14-way image classification set "nonfixed_data" from GitHub (k6zma/CavitationBubbles); label vocabulary: 0_water, 12.5_ alcohol, 12.5_alcohol, 25_ alcohol, 25_alcohol, 50_ alcohol, 50_alcohol, 5_ alcohol, 5_alcohol, 75_ alcohol, 75_alcohol, 96_ alcohol, 96_alcohol, Water.

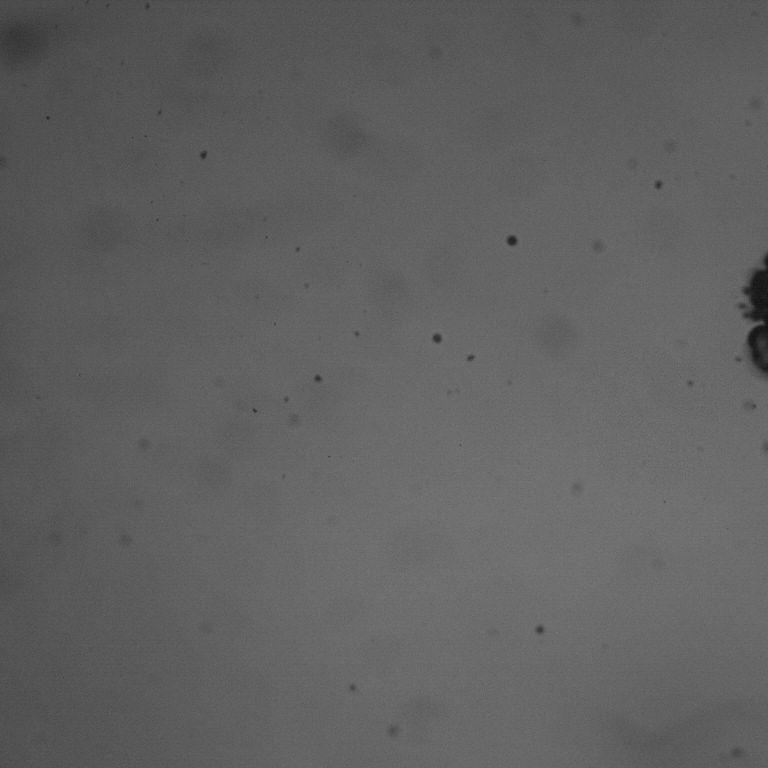
Label: 5_ alcohol

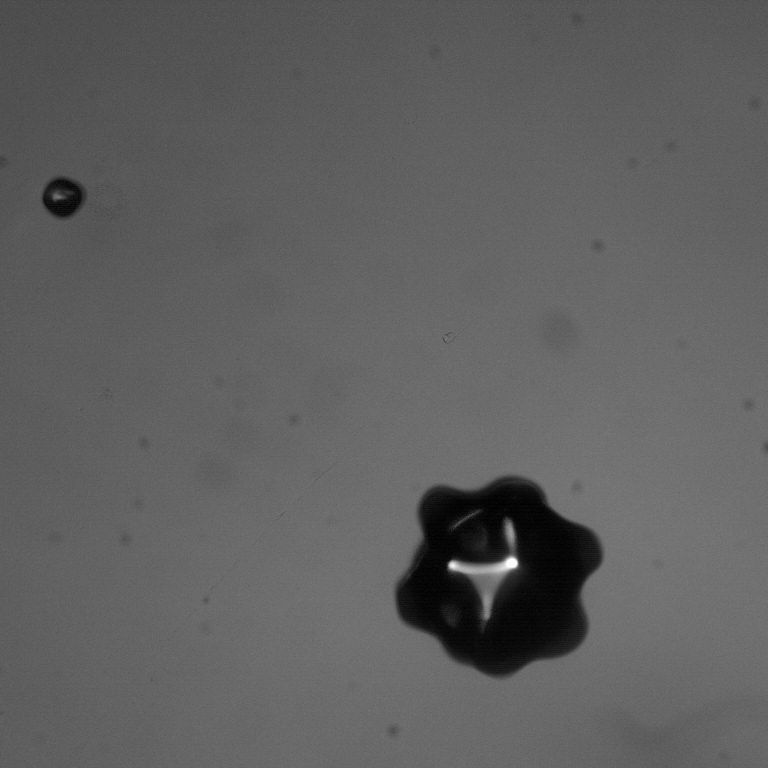
Label: 96_alcohol

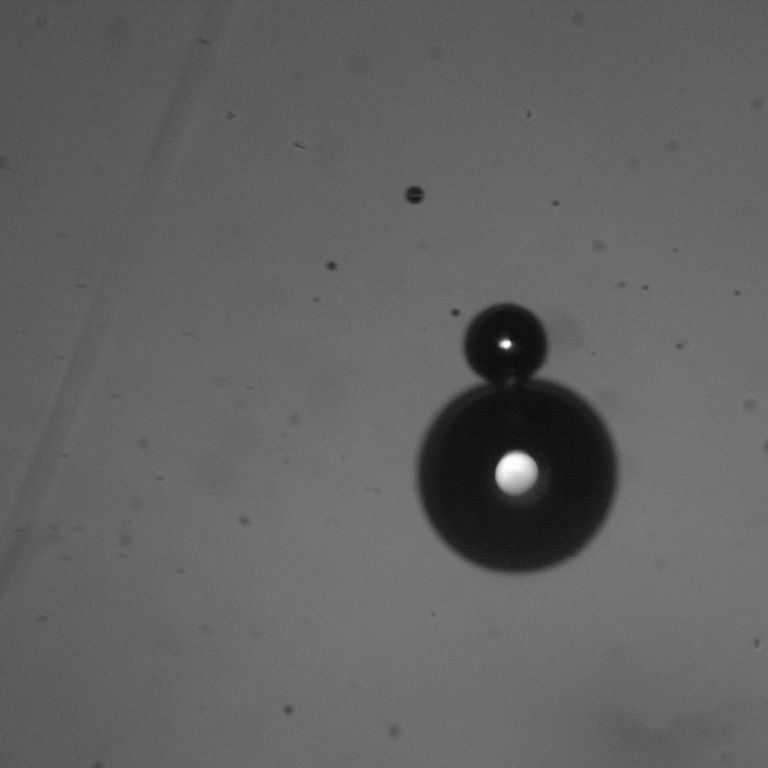
Label: 75_ alcohol

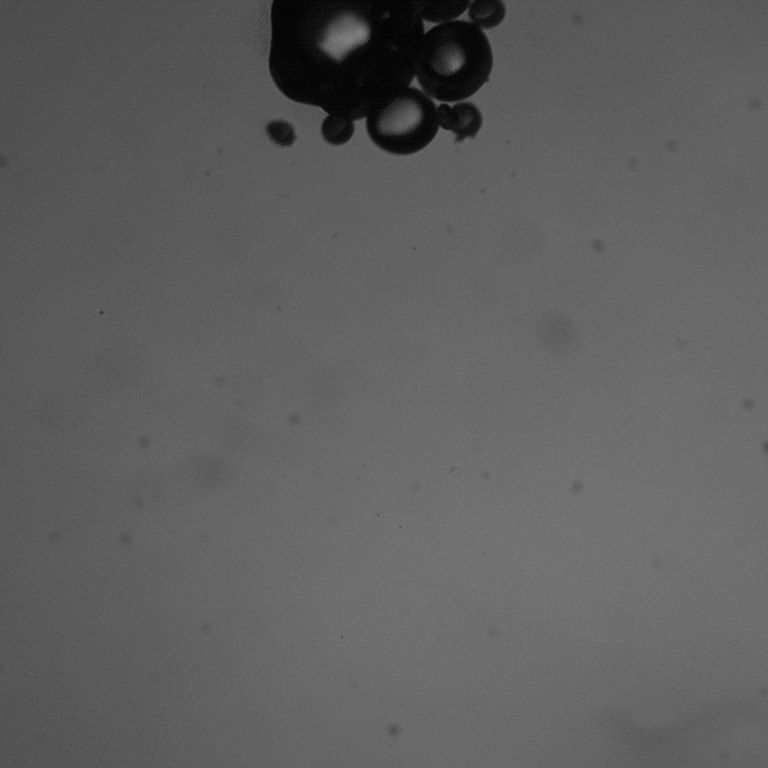
Label: 12.5_alcohol

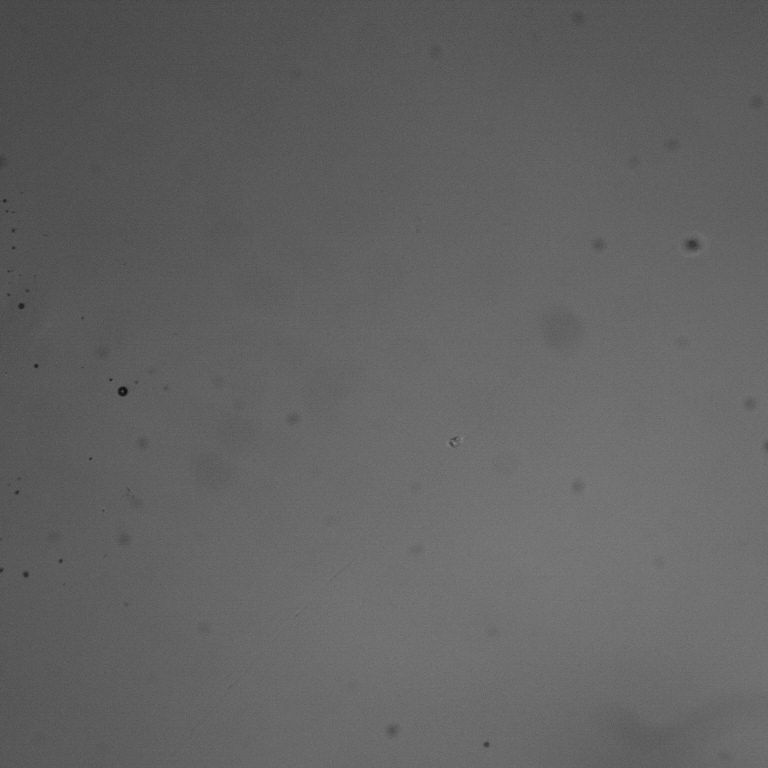
Label: 96_ alcohol

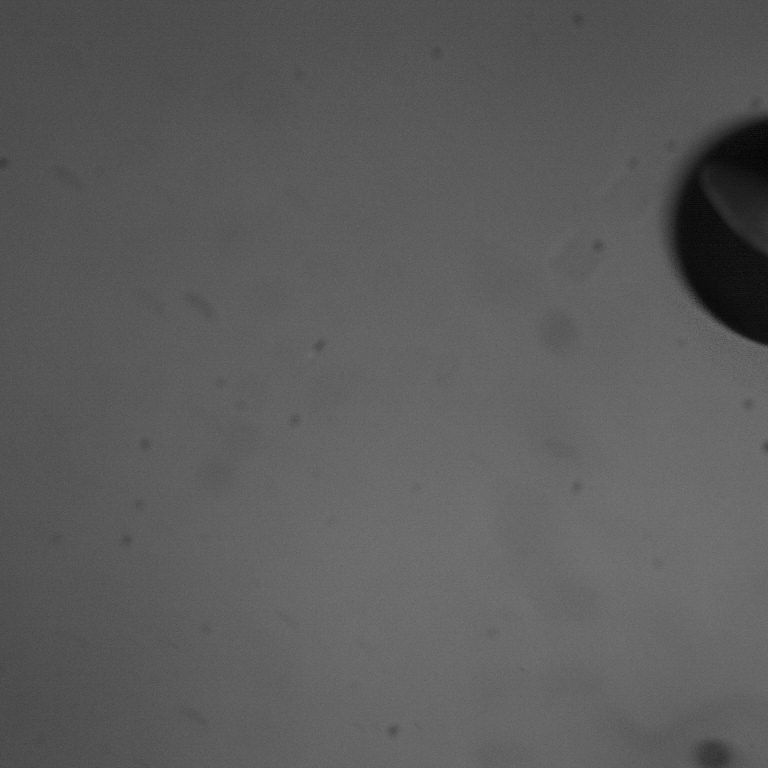
Label: 50_alcohol
